Run: headless pygame with SDL's dummy video driver; simulated clock (each Clock.tick advances the game by its frame time, no real sleeping); random seed 0; keys injected as events and as key.get_pressed() state; mouse plan: one left click at the window centre at the start of phase 2, then a move to the lower-right quarter at the start of phase 3.
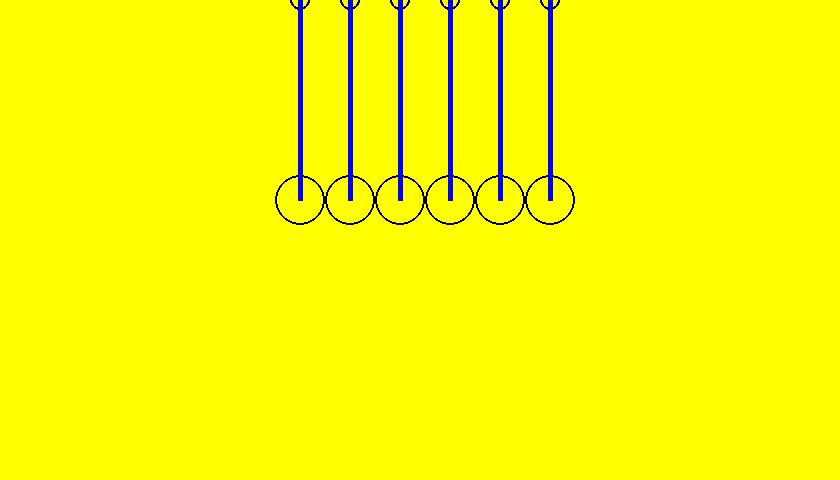
Frame 1 of 4 · flips 1–60 · no input
Frame 2 of 4 · flips 61–180 · clicked the window centre · tapped SPACE, RETURN · held RIGHT (→), D · screen unchanged from frame 1, image omitted
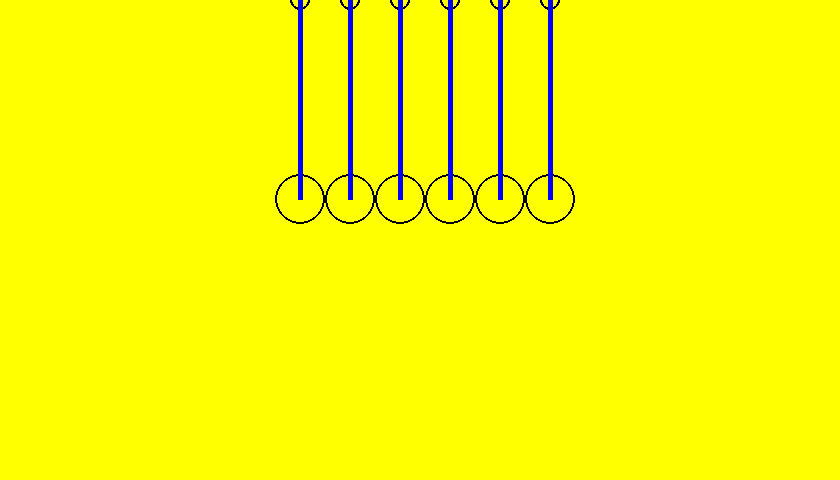
Frame 3 of 4 · flips 181–300 · moved the mouse to the lower-right quarter · held DOWN (↓), S
Frame 4 of 4 · flips 301–420 · held LEFT (←), A, UP (↑), W · screen same as frame 1, image omitted

The pygame program that drew these frames:

import random
import pygame
import math


class Particle():

    def __init__(self, radius, mass, position, velocity, is_stay):
        self.radius = radius
        self.mass = mass
        self.position = position
        self.velocity = velocity
        self.force = [0, 0]
        self.is_stay = is_stay

    def mouseMove(self, position, pos_rad):
        (x,y)=position
        if abs(pos_rad - x) > 200:
            if pos_rad - x > 0:
                x = pos_rad - 200
            else:
                x = pos_rad + 200
        y = math.sqrt(200**2 - (x - pos_rad)**2)
        self.velocity = [x - self.position[0], y - self.position[1]]

    def move(self):

        self.force[0] += g[0] * self.mass# + (-k) * self.velocity[0]
        self.force[1] += g[1] * self.mass# + (-k) * self.velocity[1]

        self.velocity[0] += 1 / self.mass * self.force[0] * dt
        self.velocity[1] += 1 / self.mass * self.force[1] * dt

        self.position[0] += self.velocity[0] * dt
        self.position[1] += self.velocity[1] * dt

        # проверка столкновения с нижней стенкой
        D = height - self.position[1]
        if D < self.radius:
            self.position[1] -= (self.radius - D)
            self.velocity[1] *= -1
        # проверка столкновения с верхней стенкой
        D = self.position[1]
        if D < self.radius:
            self.position[1] += (self.radius - D)
            self.velocity[1] *= -1
        # проверка столкновения с правой стенкой
        D = width - self.position[0]
        if D < self.radius:
            self.position[0] -= (self.radius - D)
            self.velocity[0] *= -1
        # проверка столкновения с левой стенкой
        D = self.position[0]
        if D < self.radius:
            self.position[0] += (self.radius - D)
            self.velocity[0] *= -1

        self.force = [0, 0]

    def draw(self):
        pygame.draw.circle(screen, (0, 0, 0), tuple(self.position),
                           self.radius, 2)


class Spring():

    def __init__(self, p1, p2, L, mu):
        self.p1 = p1
        self.p2 = p2
        self.L = L
        self.mu = 10000


    def affect(self):
        R = [(i - j) for i, j in zip(self.p2.position, self.p1.position)]
        R_abs = math.sqrt(sum([i ** 2 for i in R]))
        R_unit = [i / R_abs for i in R]
        Delta = R_abs - self.L
        if Delta == 0: return None

        self.p1.force = [i + self.mu * Delta / 2 * j
                         for i, j in zip(self.p1.force, R_unit)]
        self.p2.force = [i - self.mu * Delta / 2 * j
                         for i, j in zip(self.p2.force, R_unit)]

    def draw(self):
            pygame.draw.line(screen, (0, 0, 255), self.p1.position, self.p2.position, 5)


def collide(p1, p2):
    R = [(i - j) for i, j in zip(p2.position, p1.position)]
    R_abs = math.sqrt(sum([i ** 2 for i in R]))
    R_unit = [i / R_abs for i in R]
    Delta = p1.radius + p2.radius - R_abs

    if Delta > 0:
        v1x = p1.velocity[0]
        v1y = p1.velocity[1]
        v2x = p2.velocity[0]
        v2y = p2.velocity[1]
        m1 = p1.mass
        m2 = p2.mass

        n = R_unit
        t = [-n[1], n[0]]

        v1n = n[0] * v1x + n[1] * v1y
        v1t = -n[1] * v1x + n[0] * v1y
        v2n = n[0] * v2x + n[1] * v2y
        v2t = -n[1] * v2x + n[0] * v2y

        v1n_ = (2 * m2 * v2n + (m1 - m2) * v1n) / (m1 + m2)
        v2n_ = (2 * m1 * v1n + (m2 - m1) * v2n) / (m2 + m1)

        p1.velocity[0] = n[0] * v1n_ - n[1] * v1t
        p1.velocity[1] = n[1] * v1n_ + n[0] * v1t
        p2.velocity[0] = n[0] * v2n_ - n[1] * v2t
        p2.velocity[1] = n[1] * v2n_ + n[0] * v2t

        p1.position[0] += -(Delta / 2) * R_unit[0]
        p1.position[1] += -(Delta / 2) * R_unit[1]
        p2.position[0] += (Delta / 2) * R_unit[0]
        p2.position[1] += (Delta / 2) * R_unit[1]

def findParticle(position):
    (x,y)=position
    for particle in my_particles:
        if math.hypot(particle.position[0] - x, particle.position[1] - y) <= particle.radius:
            return particle
    return None

def find_rad(particle):
    for i in range(len(my_particles) - 1):
        if my_particles[i] == particle:
            return my_particles[i + 1]
    return None

dt = .05
my_particles = []
my_springs = []
num = 2
g = [0, 10]
k = .1

x = 300
i = 0
val = 0
while x < 600:
    my_particles.append(Particle(25, 60, [x, 200], [val, 0], False))
    my_particles.append(Particle(10, 15, [x, 0], [0, 0], True))
    my_springs.append(Spring(my_particles[i], my_particles[i + 1], 200, .05))
    i += 2
    x += 50
    val = 0


background_color = (255,255,0)
(width, height) = (840, 480)

screen = pygame.display.set_mode((width, height))
pygame.display.set_caption('связи')

running = True
selected_particle = None

while running:
    for event in pygame.event.get():
        if event.type == pygame.QUIT:
            running = False
        elif event.type == pygame.MOUSEBUTTONDOWN:
            selected_particle = findParticle(pygame.mouse.get_pos())
        elif event.type == pygame.MOUSEBUTTONUP:
            selected_particle = None

    if selected_particle:
        selected_rad = find_rad(selected_particle)
        if selected_rad:
            selected_particle.mouseMove(pygame.mouse.get_pos(), selected_rad.position[0])

    screen.fill(background_color)

    for i in my_particles:
        if not i.is_stay:
            i.move()
        i.draw()

    for i in range(len(my_particles) - 1):
        for j in range(i + 1, len(my_particles)):
            collide(my_particles[i], my_particles[j])

    for i in my_springs:
        i.affect()
        i.draw()

    pygame.display.flip()

pygame.quit()
